Run: headless pygame with SDL's dummy video driver; simulated clock (each Clock.tick advances the game by its frame time, no real sleeping); random seed 0; keys injected as events and as key.get_pressed() state; no mouse input.
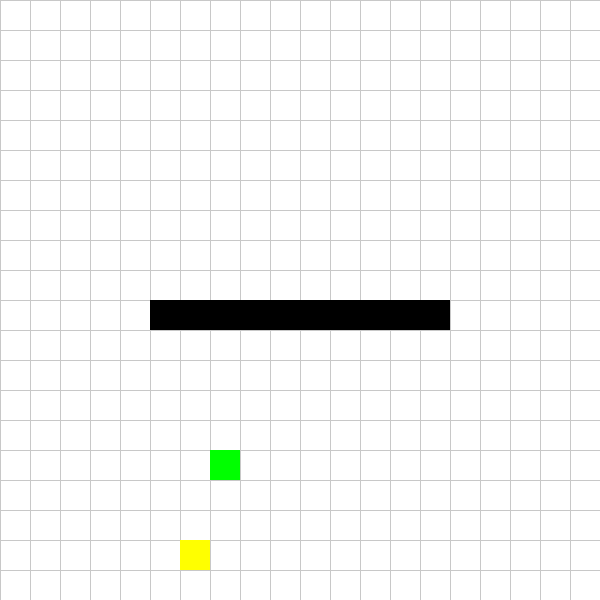
Frame 1 of 4 · flips 1–60 · no input
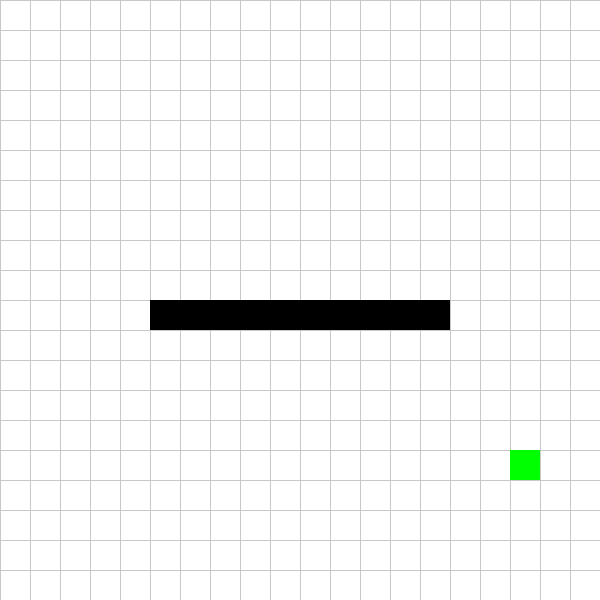
Frame 2 of 4 · flips 61–180 · tapped SPACE, RETURN · held RIGHT (→), D
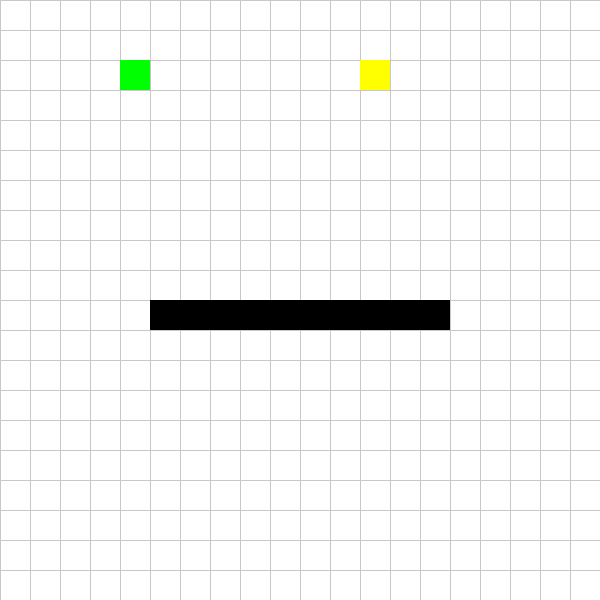
Frame 3 of 4 · flips 181–300 · held DOWN (↓), S
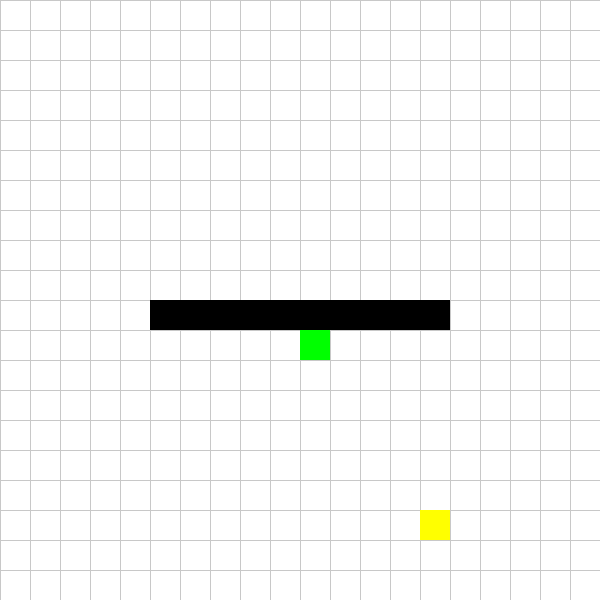
Frame 4 of 4 · flips 301–420 · held LEFT (←), A, UP (↑), W

The pygame program that drew these frames:

#Robot auto-navigates toward the nearest coin using A*.
#Avoids obstacles placed on the grid.
#Coins respawn dynamically when all are collected.

import pygame
import heapq
import random

# Constants
WIDTH, HEIGHT = 600, 600
ROWS, COLS = 20, 20
CELL_SIZE = WIDTH // COLS

WHITE, BLACK, GREEN, RED, YELLOW, GREY = (
    (255, 255, 255), (0, 0, 0), (0, 255, 0),
    (255, 0, 0), (255, 255, 0), (200, 200, 200)
)

pygame.init()
screen = pygame.display.set_mode((WIDTH, HEIGHT))
pygame.display.set_caption("Advanced Game-Playing Robot")
clock = pygame.time.Clock()

# Environment Setup
robot = (0, 0)
coins = [(random.randint(0, ROWS - 1), random.randint(0, COLS - 1)) for _ in range(3)]
obstacles = {(10, i) for i in range(5, 15)}

# Heuristic: Manhattan Distance
def heuristic(a, b):
    return abs(a[0] - b[0]) + abs(a[1] - b[1])

# Get neighboring cells
def get_neighbors(node):
    r, c = node
    for dr, dc in [(-1, 0), (1, 0), (0, -1), (0, 1)]:
        nr, nc = r + dr, c + dc
        if 0 <= nr < ROWS and 0 <= nc < COLS:
            yield (nr, nc)

# A* Path Planning Algorithm
def a_star(start, goal):
    open_set = []
    heapq.heappush(open_set, (heuristic(start, goal), 0, start, []))
    visited = set()

    while open_set:
        _, cost, current, path = heapq.heappop(open_set)
        if current in visited:
            continue
        visited.add(current)

        if current == goal:
            return path + [current]

        for neighbor in get_neighbors(current):
            if neighbor in obstacles:
                continue
            heapq.heappush(open_set, (
                cost + 1 + heuristic(neighbor, goal),
                cost + 1,
                neighbor,
                path + [current]
            ))
    return []

# Drawing Helpers
def draw_grid():
    for x in range(0, WIDTH, CELL_SIZE):
        pygame.draw.line(screen, GREY, (x, 0), (x, HEIGHT))
    for y in range(0, HEIGHT, CELL_SIZE):
        pygame.draw.line(screen, GREY, (0, y), (WIDTH, y))

def draw_game():
    screen.fill(WHITE)
    draw_grid()

    for (r, c) in obstacles:
        pygame.draw.rect(screen, BLACK, (c * CELL_SIZE, r * CELL_SIZE, CELL_SIZE, CELL_SIZE))

    for (r, c) in coins:
        pygame.draw.rect(screen, YELLOW, (c * CELL_SIZE, r * CELL_SIZE, CELL_SIZE, CELL_SIZE))

    pygame.draw.rect(screen, GREEN, (robot[1] * CELL_SIZE, robot[0] * CELL_SIZE, CELL_SIZE, CELL_SIZE))

# Coin Respawn Function
def respawn_coin():
    while True:
        new_coin = (random.randint(0, ROWS - 1), random.randint(0, COLS - 1))
        if new_coin not in obstacles and new_coin != robot:
            coins.append(new_coin)
            break

# Main Simulation Loop
def main():
    global robot
    running = True
    path = []
    goal = None

    while running:
        if not coins:
            respawn_coin()

        if not path:
            goal = min(coins, key=lambda coin: heuristic(robot, coin))
            path = a_star(robot, goal)

        if path:
            robot = path.pop(0)

        if robot in coins:
            coins.remove(robot)

        draw_game()
        pygame.display.flip()
        clock.tick(5)

        for event in pygame.event.get():
            if event.type == pygame.QUIT:
                running = False

    pygame.quit()

if __name__ == "__main__":
    main()
